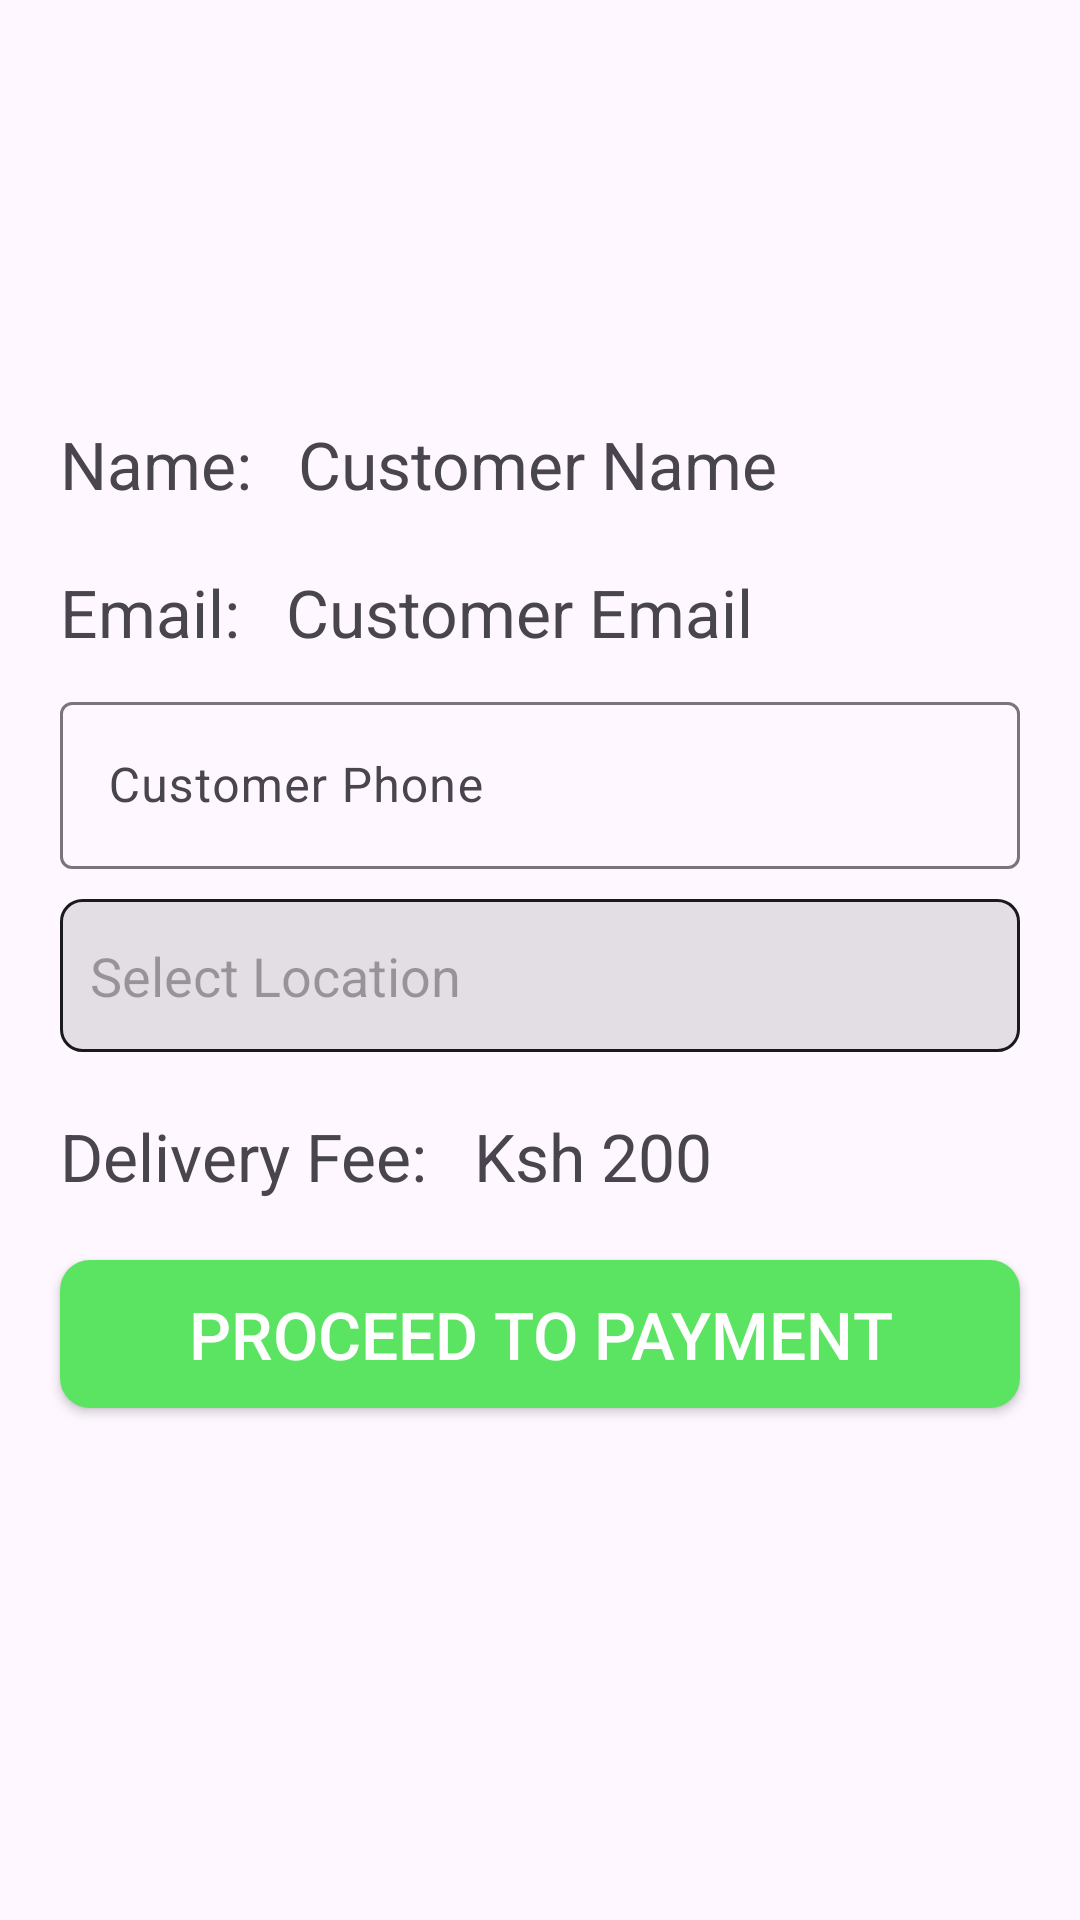

The Android layout XML behind this screen, and the referenced resources:
<!-- AndroidManifest.xml: application theme Theme.FertiliserDistribution -->
<!-- res/layout/activity_customer_details.xml -->
<?xml version="1.0" encoding="utf-8"?>
<ScrollView xmlns:android="http://schemas.android.com/apk/res/android"
    xmlns:app="http://schemas.android.com/apk/res-auto"
    xmlns:tools="http://schemas.android.com/tools"
    android:id="@+id/main"
    android:layout_width="match_parent"
    android:layout_height="match_parent"
    android:fillViewport="true"
    tools:context=".CustomerDetails">

    <RelativeLayout
        android:layout_width="match_parent"
        android:layout_height="wrap_content"
        android:layout_centerInParent="true">

        <ImageView
            android:id="@+id/logo"
            android:layout_width="100dp"
            android:layout_height="100dp"
            android:src="@drawable/logo"
            android:layout_centerHorizontal="true"
            android:layout_marginTop="20dp"/>

        <TextView
            android:id="@+id/customer_name_label"
            android:layout_width="wrap_content"
            android:layout_height="wrap_content"
            android:text="Name: "
            android:layout_below="@+id/logo"
            android:textSize="22sp"
            android:layout_marginTop="20dp"
            android:layout_marginStart="20dp"/>


        <TextView
            android:id="@+id/customer_name"
            android:layout_width="wrap_content"
            android:layout_height="wrap_content"
            android:text="Customer Name"
            android:layout_below="@+id/logo"
            android:layout_toRightOf="@+id/customer_name_label"
            android:textSize="22sp"
            android:layout_marginTop="20dp"
            android:layout_marginLeft="10dp"/>

        <TextView
            android:id="@+id/customer_email_label"
            android:layout_width="wrap_content"
            android:layout_height="wrap_content"
            android:text="Email: "
            android:layout_below="@id/customer_name"
            android:textSize="22sp"
            android:layout_marginTop="20dp"
            android:layout_marginLeft="20dp"/>

        <TextView
            android:id="@+id/customer_email"
            android:layout_width="wrap_content"
            android:layout_height="wrap_content"
            android:text="Customer Email"
            android:textSize="22sp"
            android:layout_below="@id/customer_name"
            android:layout_toEndOf="@+id/customer_email_label"
            android:layout_marginTop="20dp"
            android:layout_marginStart="10dp"/>

        <com.google.android.material.textfield.TextInputLayout
            android:id="@+id/customer_phone_layout"
            android:layout_width="match_parent"
            android:layout_height="wrap_content"
            android:layout_below="@id/customer_email"
            android:layout_marginTop="10dp"
            android:layout_marginLeft="20dp"
            android:layout_marginRight="20dp"
            android:hint="Customer Phone"
            >
            <com.google.android.material.textfield.TextInputEditText
                android:id="@+id/customer_phone"
                android:layout_width="match_parent"
                android:layout_height="wrap_content"
                android:inputType="phone"
                 />
        </com.google.android.material.textfield.TextInputLayout>



        
        <AutoCompleteTextView
            android:id="@+id/autoCompleteTextView"
            android:layout_width="match_parent"
            android:layout_height="51dp"
            android:layout_below="@+id/customer_phone_layout"
            android:layout_marginTop="10dp"
            android:layout_marginLeft="20dp"
            android:layout_marginRight="20dp"
            android:completionThreshold="1"
            android:background="@drawable/textview_design"
            android:hint="Select Location" />

        <TextView
            android:id="@+id/delivery_fee"
            android:layout_width="wrap_content"
            android:layout_height="wrap_content"
            android:text="Delivery Fee: "
            android:textSize="22sp"
            android:layout_below="@id/autoCompleteTextView"
            android:layout_marginTop="20dp"
            android:layout_marginLeft="20dp"/>

        <TextView
            android:id="@+id/delivery_cost"
            android:layout_width="wrap_content"
            android:layout_height="wrap_content"
            android:text="Ksh 200"
            android:textSize="22sp"
            android:layout_toRightOf="@+id/delivery_fee"
            android:layout_below="@id/autoCompleteTextView"
            android:layout_marginTop="20dp"
            android:layout_marginLeft="10dp"/>

        <Button
            android:id="@+id/proceed"
            android:layout_width="match_parent"
            android:layout_height="wrap_content"
            android:text="Proceed to Payment"
            android:layout_below="@id/delivery_cost"
            android:layout_marginTop="20dp"
            android:layout_marginLeft="20dp"
            android:layout_marginRight="20dp"
            android:layout_marginBottom="20dp"
            android:background="@drawable/button_design"
            android:textColor="#FFFFFF"
            android:textSize="22sp"/>

    </RelativeLayout>

</ScrollView>
<!-- resources referenced by this layout -->
<resources>
  <!-- drawable button_design (drawable) -->
  <?xml version="1.0" encoding="utf-8"?>
  <shape xmlns:android="http://schemas.android.com/apk/res/android">
      <solid android:color="#5BE461" />
      <corners android:radius="10dp" />
      <padding
          android:left="10dp"
          android:top="10dp"
          android:right="10dp"
          android:bottom="10dp" />
  </shape>
  <!-- drawable textview_design (drawable) -->
  <?xml version="1.0" encoding="utf-8"?>
  <shape xmlns:android="http://schemas.android.com/apk/res/android">
      <solid android:color="#1E1A1A1C" />
      <corners android:radius="7dp" />
      <stroke
          android:width="1dp"
          android:color="#1A1A1C" />
      <padding
          android:bottom="10dp"
          android:left="10dp"
          android:right="10dp"
          android:top="10dp" />
  
  </shape>
  <style name="Theme.FertiliserDistribution" parent="Base.Theme.FertiliserDistribution" />
  <style name="Base.Theme.FertiliserDistribution" parent="Theme.Material3.DayNight.NoActionBar">
          
           <item name="colorPrimary">#4CAF50</item>
              <item name="colorPrimaryVariant">#4CAF50</item>
              <item name="android:statusBarColor">#4CAF50</item>
      </style>
</resources>
